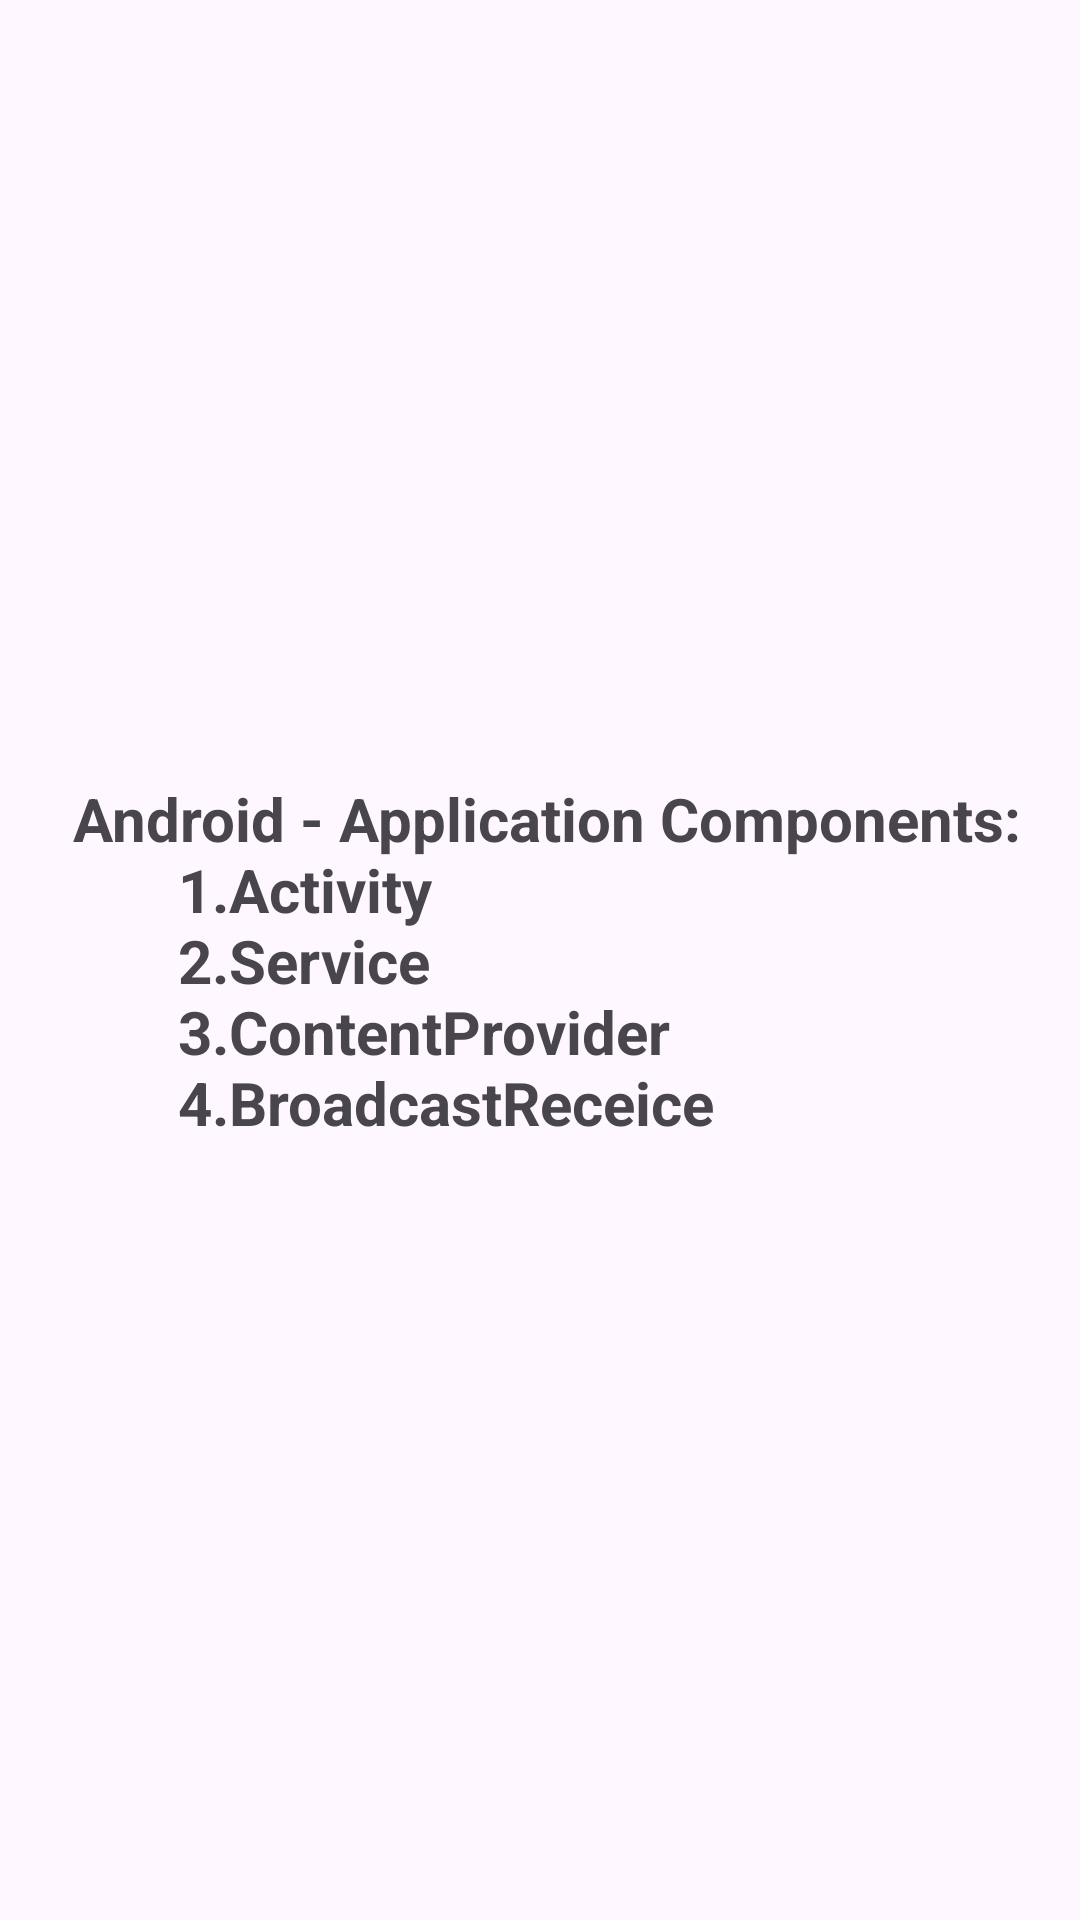

This screen was rendered from an Android layout file. Write that file and the resources it references.
<!-- AndroidManifest.xml: application theme Theme.Lab1_PH32719 -->
<!-- res/layout/activity_main.xml -->
<?xml version="1.0" encoding="utf-8"?>
<androidx.constraintlayout.widget.ConstraintLayout xmlns:android="http://schemas.android.com/apk/res/android"
    xmlns:app="http://schemas.android.com/apk/res-auto"
    xmlns:tools="http://schemas.android.com/tools"
    android:layout_width="match_parent"
    android:layout_height="match_parent"
    tools:context=".MainActivity">

    <TextView
        android:layout_width="wrap_content"
        android:layout_height="wrap_content"
        android:text="@string/content"
        android:textSize="20sp"
        android:textStyle="bold"
        app:layout_constraintBottom_toBottomOf="parent"
        app:layout_constraintEnd_toEndOf="parent"
        app:layout_constraintStart_toStartOf="parent"
        app:layout_constraintTop_toTopOf="parent" />

</androidx.constraintlayout.widget.ConstraintLayout>
<!-- resources referenced by this layout -->
<resources>
  <string name="content">"\n Android - Application Components:\n        1.Activity\n        2.Service\n        3.ContentProvider\n        4.BroadcastReceice\n    "</string>
  <style name="Theme.Lab1_PH32719" parent="Base.Theme.Lab1_PH32719" />
  <style name="Base.Theme.Lab1_PH32719" parent="Theme.Material3.DayNight.NoActionBar">
          
          
      </style>
</resources>
